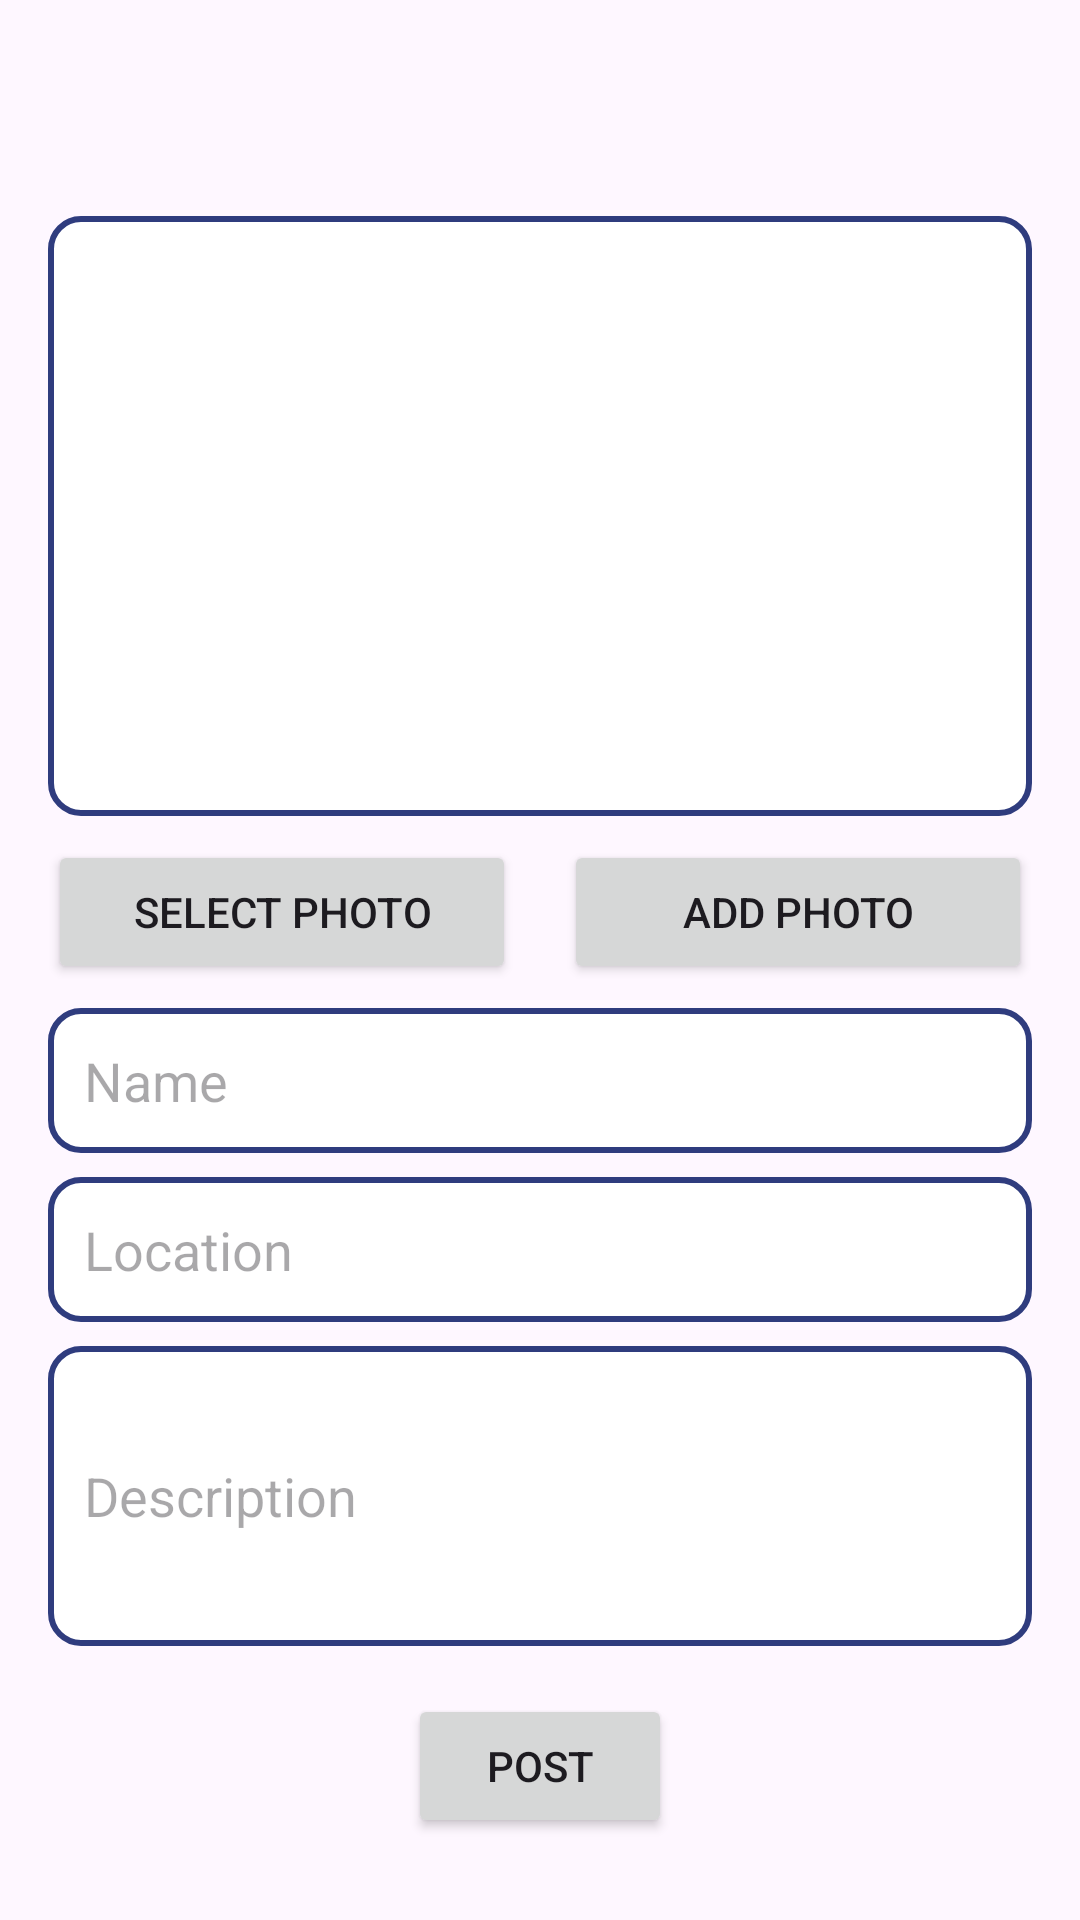

Produce the Android XML layout that renders to this screen, including the resource entries it uses.
<!-- AndroidManifest.xml: application theme Theme.DemoiLost -->
<!-- res/layout/activity_post.xml -->
<?xml version="1.0" encoding="utf-8"?>
<androidx.constraintlayout.widget.ConstraintLayout
    xmlns:android="http://schemas.android.com/apk/res/android"
    xmlns:app="http://schemas.android.com/apk/res-auto"
    android:id="@+id/activity_post"
    android:layout_width="match_parent"
    android:layout_height="match_parent"
    android:padding="16dp">

    
    <ImageView
        android:id="@+id/backButton"
        android:layout_width="24dp"
        android:layout_height="24dp"
        android:layout_marginTop="32dp"
        android:layout_marginStart="8dp"
        android:src="@drawable/ic_back"
        android:contentDescription="Back"
        app:tint="@color/black"
        app:layout_constraintTop_toTopOf="parent"
        app:layout_constraintStart_toStartOf="parent" />

    
    <ImageView
        android:id="@+id/photoImageView"
        android:layout_width="0dp"
        android:layout_height="200dp"
        android:scaleType="centerCrop"
        android:background="@drawable/rounded_edittext"
        app:layout_constraintTop_toBottomOf="@id/backButton"
        app:layout_constraintStart_toStartOf="parent"
        app:layout_constraintEnd_toEndOf="parent" />

    
    <LinearLayout
        android:id="@+id/buttons_photo"
        android:layout_width="match_parent"
        android:layout_height="wrap_content"
        android:layout_marginTop="8dp"
        android:gravity="center"
        android:orientation="horizontal"
        app:layout_constraintTop_toBottomOf="@id/photoImageView"
        app:layout_constraintStart_toStartOf="parent"
        app:layout_constraintEnd_toEndOf="parent">

        <Button
            android:id="@+id/selectPhotoButton"
            android:layout_width="0dp"
            android:layout_height="wrap_content"
            android:layout_weight="1"
            android:layout_marginEnd="8dp"
            android:text="Select Photo" />

        <Button
            android:id="@+id/selectImageButton"
            android:layout_width="0dp"
            android:layout_height="wrap_content"
            android:layout_weight="1"
            android:layout_marginStart="8dp"
            android:text="Add Photo" />
    </LinearLayout>

    
    <EditText
        android:id="@+id/nameEditText"
        android:layout_width="match_parent"
        android:layout_height="wrap_content"
        android:hint="Name"
        android:background="@drawable/rounded_edittext"
        app:layout_constraintTop_toBottomOf="@id/buttons_photo"
        app:layout_constraintStart_toStartOf="parent"
        app:layout_constraintEnd_toEndOf="parent"
        android:layout_marginTop="8dp"
        android:padding="12dp" />

    
    <EditText
        android:id="@+id/locationEditText"
        android:layout_width="match_parent"
        android:layout_height="wrap_content"
        android:hint="Location"
        android:focusable="false"
        android:background="@drawable/rounded_edittext"
        app:layout_constraintTop_toBottomOf="@id/nameEditText"
        app:layout_constraintStart_toStartOf="parent"
        app:layout_constraintEnd_toEndOf="parent"
        android:layout_marginTop="8dp"
        android:padding="12dp" />

    
    <EditText
        android:id="@+id/descriptionEditText"
        android:layout_width="match_parent"
        android:layout_height="100dp"
        android:hint="Description"
        android:background="@drawable/rounded_edittext"
        app:layout_constraintTop_toBottomOf="@id/locationEditText"
        app:layout_constraintStart_toStartOf="parent"
        app:layout_constraintEnd_toEndOf="parent"
        android:layout_marginTop="8dp"
        android:padding="12dp" />

    
    <Button
        android:id="@+id/postButton"
        android:layout_width="wrap_content"
        android:layout_height="wrap_content"
        android:text="Post"
        app:layout_constraintTop_toBottomOf="@id/descriptionEditText"
        app:layout_constraintStart_toStartOf="parent"
        app:layout_constraintEnd_toEndOf="parent"
        android:layout_marginTop="16dp" />

</androidx.constraintlayout.widget.ConstraintLayout>
<!-- resources referenced by this layout -->
<resources>
  <color name="black">#FF000000</color>
  <!-- drawable rounded_edittext (drawable) -->
  <?xml version="1.0" encoding="utf-8"?>
  <shape xmlns:android="http://schemas.android.com/apk/res/android"
      android:shape="rectangle">
      
      <solid android:color="@android:color/white" />
  
      
      <corners android:radius="10dp" />
  
      
      <stroke
          android:width="2dp"
          android:color="@color/blue" />
  </shape>
  <style name="Theme.DemoiLost" parent="Base.Theme.DemoiLost" />
  <color name="blue">#FF2F3C7E</color>
  <style name="Base.Theme.DemoiLost" parent="Theme.Material3.DayNight.NoActionBar">
          
           <item name="colorPrimary">@color/blue</item>
           <item name="colorPrimaryVariant">#4458A8</item>
  
      </style>
</resources>
